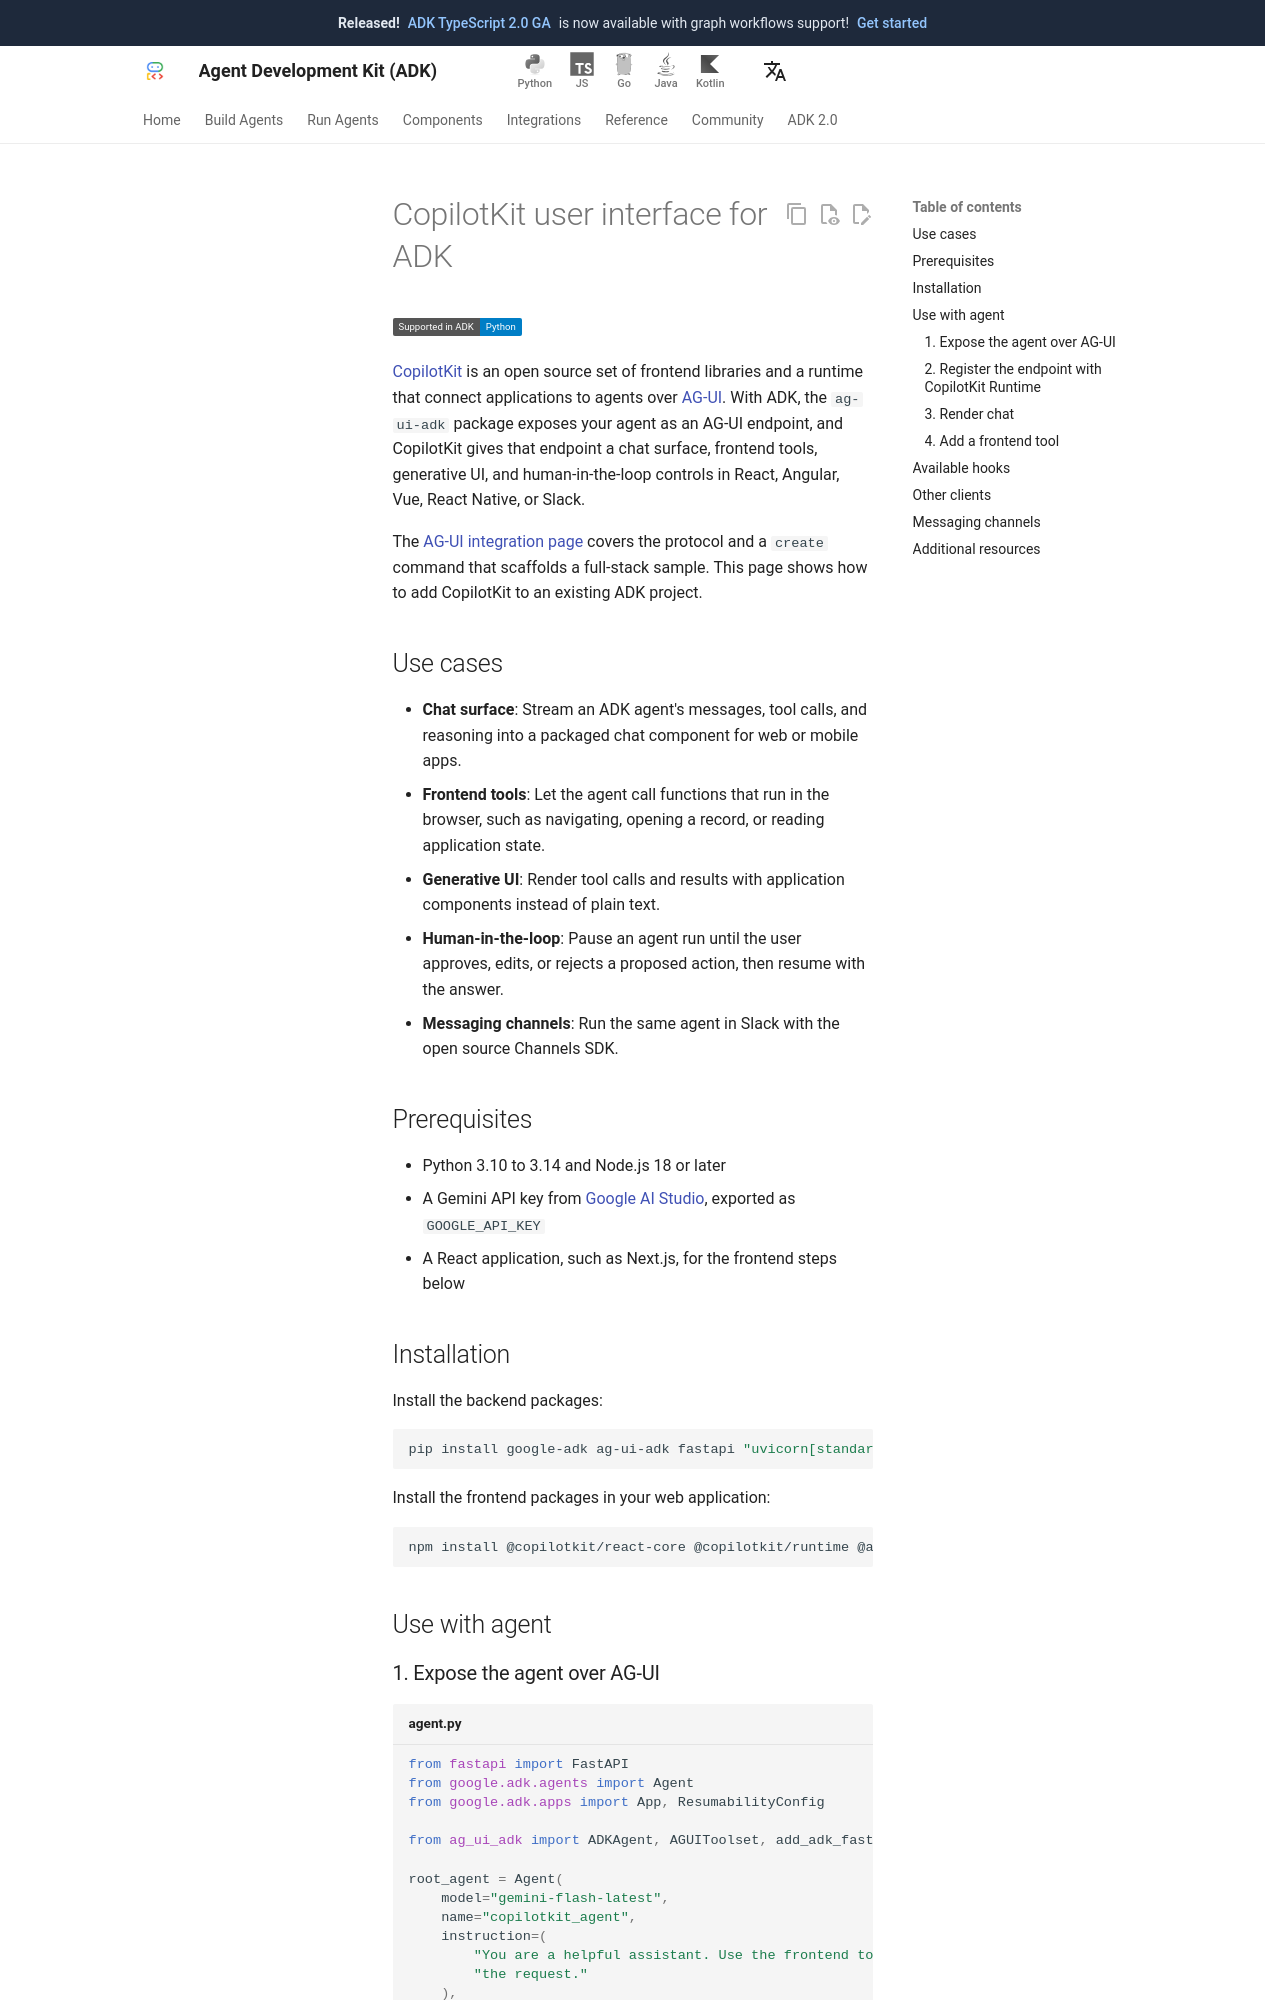

repository: adk-labs/adk-docs · page: integrations/copilotkit/index.html · generator: mkdocs

---
catalog_title: CopilotKit
catalog_description: Add React, Angular, Vue, mobile, and Slack frontends to your agents
catalog_icon: /integrations/assets/copilotkit.png
---

# CopilotKit user interface for ADK

<div class="language-support-tag">
  <span class="lst-supported">Supported in ADK</span><span class="lst-python">Python</span>
</div>

[CopilotKit](https://github.com/CopilotKit/CopilotKit) is an open source set of
frontend libraries and a runtime that connect applications to agents over
[AG-UI](/integrations/ag-ui/). With ADK, the `ag-ui-adk` package exposes your
agent as an AG-UI endpoint, and CopilotKit gives that endpoint a chat surface,
frontend tools, generative UI, and human-in-the-loop controls in React, Angular,
Vue, React Native, or Slack.

The [AG-UI integration page](/integrations/ag-ui/) covers the protocol and a
`create` command that scaffolds a full-stack sample. This page shows how to add
CopilotKit to an existing ADK project.

## Use cases

- **Chat surface**: Stream an ADK agent's messages, tool calls, and reasoning
  into a packaged chat component for web or mobile apps.
- **Frontend tools**: Let the agent call functions that run in the browser, such
  as navigating, opening a record, or reading application state.
- **Generative UI**: Render tool calls and results with application components
  instead of plain text.
- **Human-in-the-loop**: Pause an agent run until the user approves, edits, or
  rejects a proposed action, then resume with the answer.
- **Messaging channels**: Run the same agent in Slack with the open source
  Channels SDK.

## Prerequisites

- Python 3.10 to 3.14 and Node.js 18 or later
- A Gemini API key from [Google AI Studio](https://aistudio.google.com/app/apikey),
  exported as `GOOGLE_API_KEY`
- A React application, such as Next.js, for the frontend steps below

## Installation

Install the backend packages:

```bash
pip install google-adk ag-ui-adk fastapi "uvicorn[standard]"
```

Install the frontend packages in your web application:

```bash
npm install @copilotkit/react-core @copilotkit/runtime @ag-ui/client hono zod
```

## Use with agent
